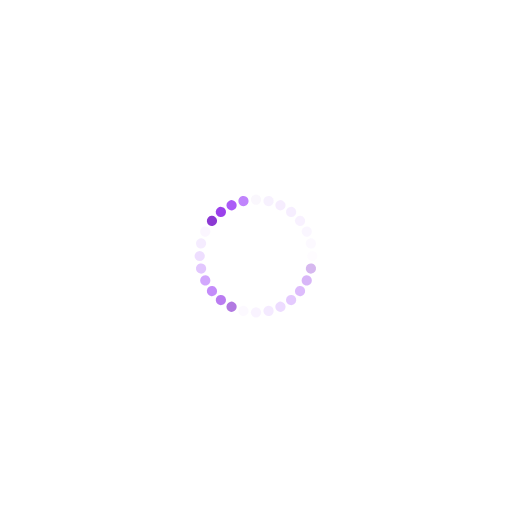
t = 0.00 s
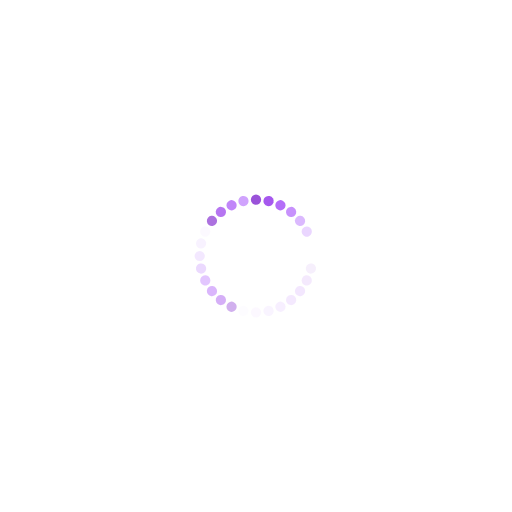
t = 0.35 s
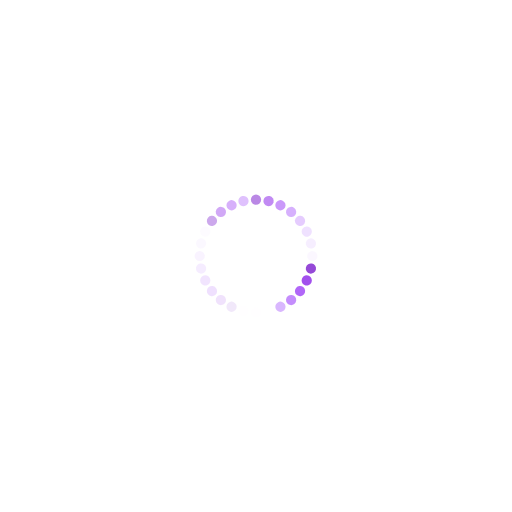
t = 0.70 s
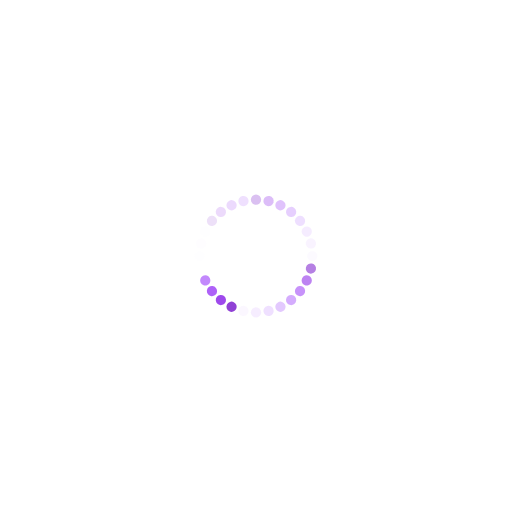
t = 1.06 s

The animated SVG that drew these frames (rendered in a browser with its animation timeline set to each time). Animation: 28 SMIL elements (animate=28); one cycle of 1.41 s, repeats indefinitely.

<?xml version="1.0" encoding="utf-8"?>
<svg xmlns="http://www.w3.org/2000/svg" xmlns:xlink="http://www.w3.org/1999/xlink" style="margin: auto; background: none; display: block; shape-rendering: auto;" width="400px" height="400px" viewBox="0 0 100 100" preserveAspectRatio="xMidYMid">
<g transform="rotate(0 50 50)">
  <rect x="49" y="38" rx="1" ry="1" width="2" height="2" fill="#7e22ce">
    <animate attributeName="opacity" values="1;0" keyTimes="0;1" dur="1.408450704225352s" begin="-1.3581488933601609s" repeatCount="indefinite"></animate>
  </rect>
</g><g transform="rotate(12.857142857142858 50 50)">
  <rect x="49" y="38" rx="1" ry="1" width="2" height="2" fill="#9333ea">
    <animate attributeName="opacity" values="1;0" keyTimes="0;1" dur="1.408450704225352s" begin="-1.3078470824949697s" repeatCount="indefinite"></animate>
  </rect>
</g><g transform="rotate(25.714285714285715 50 50)">
  <rect x="49" y="38" rx="1" ry="1" width="2" height="2" fill="#a855f7">
    <animate attributeName="opacity" values="1;0" keyTimes="0;1" dur="1.408450704225352s" begin="-1.2575452716297786s" repeatCount="indefinite"></animate>
  </rect>
</g><g transform="rotate(38.57142857142857 50 50)">
  <rect x="49" y="38" rx="1" ry="1" width="2" height="2" fill="#c084fc">
    <animate attributeName="opacity" values="1;0" keyTimes="0;1" dur="1.408450704225352s" begin="-1.2072434607645874s" repeatCount="indefinite"></animate>
  </rect>
</g><g transform="rotate(51.42857142857143 50 50)">
  <rect x="49" y="38" rx="1" ry="1" width="2" height="2" fill="#d8b4fe">
    <animate attributeName="opacity" values="1;0" keyTimes="0;1" dur="1.408450704225352s" begin="-1.1569416498993963s" repeatCount="indefinite"></animate>
  </rect>
</g><g transform="rotate(64.28571428571429 50 50)">
  <rect x="49" y="38" rx="1" ry="1" width="2" height="2" fill="#e9d5ff">
    <animate attributeName="opacity" values="1;0" keyTimes="0;1" dur="1.408450704225352s" begin="-1.1066398390342052s" repeatCount="indefinite"></animate>
  </rect>
</g><g transform="rotate(77.14285714285714 50 50)">
  <rect x="49" y="38" rx="1" ry="1" width="2" height="2" fill="#f3e8ff">
    <animate attributeName="opacity" values="1;0" keyTimes="0;1" dur="1.408450704225352s" begin="-1.056338028169014s" repeatCount="indefinite"></animate>
  </rect>
</g><g transform="rotate(90 50 50)">
  <rect x="49" y="38" rx="1" ry="1" width="2" height="2" fill="#faf5ff">
    <animate attributeName="opacity" values="1;0" keyTimes="0;1" dur="1.408450704225352s" begin="-1.0060362173038229s" repeatCount="indefinite"></animate>
  </rect>
</g><g transform="rotate(102.85714285714286 50 50)">
  <rect x="49" y="38" rx="1" ry="1" width="2" height="2" fill="#7e22ce">
    <animate attributeName="opacity" values="1;0" keyTimes="0;1" dur="1.408450704225352s" begin="-0.9557344064386317s" repeatCount="indefinite"></animate>
  </rect>
</g><g transform="rotate(115.71428571428571 50 50)">
  <rect x="49" y="38" rx="1" ry="1" width="2" height="2" fill="#9333ea">
    <animate attributeName="opacity" values="1;0" keyTimes="0;1" dur="1.408450704225352s" begin="-0.9054325955734406s" repeatCount="indefinite"></animate>
  </rect>
</g><g transform="rotate(128.57142857142858 50 50)">
  <rect x="49" y="38" rx="1" ry="1" width="2" height="2" fill="#a855f7">
    <animate attributeName="opacity" values="1;0" keyTimes="0;1" dur="1.408450704225352s" begin="-0.8551307847082494s" repeatCount="indefinite"></animate>
  </rect>
</g><g transform="rotate(141.42857142857142 50 50)">
  <rect x="49" y="38" rx="1" ry="1" width="2" height="2" fill="#c084fc">
    <animate attributeName="opacity" values="1;0" keyTimes="0;1" dur="1.408450704225352s" begin="-0.8048289738430583s" repeatCount="indefinite"></animate>
  </rect>
</g><g transform="rotate(154.28571428571428 50 50)">
  <rect x="49" y="38" rx="1" ry="1" width="2" height="2" fill="#d8b4fe">
    <animate attributeName="opacity" values="1;0" keyTimes="0;1" dur="1.408450704225352s" begin="-0.7545271629778671s" repeatCount="indefinite"></animate>
  </rect>
</g><g transform="rotate(167.14285714285714 50 50)">
  <rect x="49" y="38" rx="1" ry="1" width="2" height="2" fill="#e9d5ff">
    <animate attributeName="opacity" values="1;0" keyTimes="0;1" dur="1.408450704225352s" begin="-0.704225352112676s" repeatCount="indefinite"></animate>
  </rect>
</g><g transform="rotate(180 50 50)">
  <rect x="49" y="38" rx="1" ry="1" width="2" height="2" fill="#f3e8ff">
    <animate attributeName="opacity" values="1;0" keyTimes="0;1" dur="1.408450704225352s" begin="-0.6539235412474849s" repeatCount="indefinite"></animate>
  </rect>
</g><g transform="rotate(192.85714285714286 50 50)">
  <rect x="49" y="38" rx="1" ry="1" width="2" height="2" fill="#faf5ff">
    <animate attributeName="opacity" values="1;0" keyTimes="0;1" dur="1.408450704225352s" begin="-0.6036217303822937s" repeatCount="indefinite"></animate>
  </rect>
</g><g transform="rotate(205.71428571428572 50 50)">
  <rect x="49" y="38" rx="1" ry="1" width="2" height="2" fill="#7e22ce">
    <animate attributeName="opacity" values="1;0" keyTimes="0;1" dur="1.408450704225352s" begin="-0.5533199195171026s" repeatCount="indefinite"></animate>
  </rect>
</g><g transform="rotate(218.57142857142858 50 50)">
  <rect x="49" y="38" rx="1" ry="1" width="2" height="2" fill="#9333ea">
    <animate attributeName="opacity" values="1;0" keyTimes="0;1" dur="1.408450704225352s" begin="-0.5030181086519114s" repeatCount="indefinite"></animate>
  </rect>
</g><g transform="rotate(231.42857142857142 50 50)">
  <rect x="49" y="38" rx="1" ry="1" width="2" height="2" fill="#a855f7">
    <animate attributeName="opacity" values="1;0" keyTimes="0;1" dur="1.408450704225352s" begin="-0.4527162977867203s" repeatCount="indefinite"></animate>
  </rect>
</g><g transform="rotate(244.28571428571428 50 50)">
  <rect x="49" y="38" rx="1" ry="1" width="2" height="2" fill="#c084fc">
    <animate attributeName="opacity" values="1;0" keyTimes="0;1" dur="1.408450704225352s" begin="-0.40241448692152915s" repeatCount="indefinite"></animate>
  </rect>
</g><g transform="rotate(257.14285714285717 50 50)">
  <rect x="49" y="38" rx="1" ry="1" width="2" height="2" fill="#d8b4fe">
    <animate attributeName="opacity" values="1;0" keyTimes="0;1" dur="1.408450704225352s" begin="-0.352112676056338s" repeatCount="indefinite"></animate>
  </rect>
</g><g transform="rotate(270 50 50)">
  <rect x="49" y="38" rx="1" ry="1" width="2" height="2" fill="#e9d5ff">
    <animate attributeName="opacity" values="1;0" keyTimes="0;1" dur="1.408450704225352s" begin="-0.30181086519114686s" repeatCount="indefinite"></animate>
  </rect>
</g><g transform="rotate(282.85714285714283 50 50)">
  <rect x="49" y="38" rx="1" ry="1" width="2" height="2" fill="#f3e8ff">
    <animate attributeName="opacity" values="1;0" keyTimes="0;1" dur="1.408450704225352s" begin="-0.2515090543259557s" repeatCount="indefinite"></animate>
  </rect>
</g><g transform="rotate(295.7142857142857 50 50)">
  <rect x="49" y="38" rx="1" ry="1" width="2" height="2" fill="#faf5ff">
    <animate attributeName="opacity" values="1;0" keyTimes="0;1" dur="1.408450704225352s" begin="-0.20120724346076457s" repeatCount="indefinite"></animate>
  </rect>
</g><g transform="rotate(308.57142857142856 50 50)">
  <rect x="49" y="38" rx="1" ry="1" width="2" height="2" fill="#7e22ce">
    <animate attributeName="opacity" values="1;0" keyTimes="0;1" dur="1.408450704225352s" begin="-0.15090543259557343s" repeatCount="indefinite"></animate>
  </rect>
</g><g transform="rotate(321.42857142857144 50 50)">
  <rect x="49" y="38" rx="1" ry="1" width="2" height="2" fill="#9333ea">
    <animate attributeName="opacity" values="1;0" keyTimes="0;1" dur="1.408450704225352s" begin="-0.10060362173038229s" repeatCount="indefinite"></animate>
  </rect>
</g><g transform="rotate(334.2857142857143 50 50)">
  <rect x="49" y="38" rx="1" ry="1" width="2" height="2" fill="#a855f7">
    <animate attributeName="opacity" values="1;0" keyTimes="0;1" dur="1.408450704225352s" begin="-0.05030181086519114s" repeatCount="indefinite"></animate>
  </rect>
</g><g transform="rotate(347.14285714285717 50 50)">
  <rect x="49" y="38" rx="1" ry="1" width="2" height="2" fill="#c084fc">
    <animate attributeName="opacity" values="1;0" keyTimes="0;1" dur="1.408450704225352s" begin="0s" repeatCount="indefinite"></animate>
  </rect>
</g>
<!-- [ldio] generated by https://loading.io/ --></svg>
